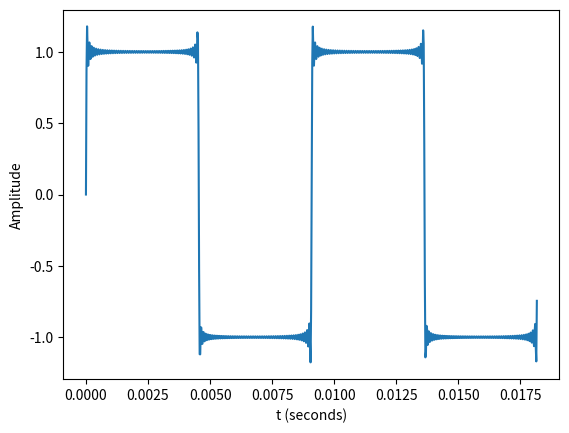

Python code for this plot:
#Import the numpy module for working with arrays etc.
import numpy as np
#Import pyplot from the matplotlib module for plotting
import matplotlib.pyplot as plt

#Highest harmonic to include:
Nt = 100

#Fundamental frequency (Hz):
f = 110;

#Number of seconds for signal:
Secs = 2/110;

#Sample rate (Hz):
fs = 44100;

#Number of samples:
Ns = round(Secs*fs)

#Array of time values:
t = (1/fs)*np.arange(Ns)
#Make t a column vector using the reshape method:
t = t.reshape(Ns,1)

#Array of harmonic numbers to include
#All harmonics:
#m = np.arange(1,Nt+1,1)
#Odd harmonics:
m = np.arange(1,Nt+1,2)

#Initialise signal to zeros:
y = np.zeros((Ns,1))


for n in m:
    y = y + (4/(n*np.pi))*np.sin(n*2*np.pi*f*t)
    
#Construct a plot of a sound file
#Time domain plot:
plt.plot(t,y)
plt.xlabel('t (seconds)')
plt.ylabel('Amplitude')

#Make the plot appear
plt.show()
